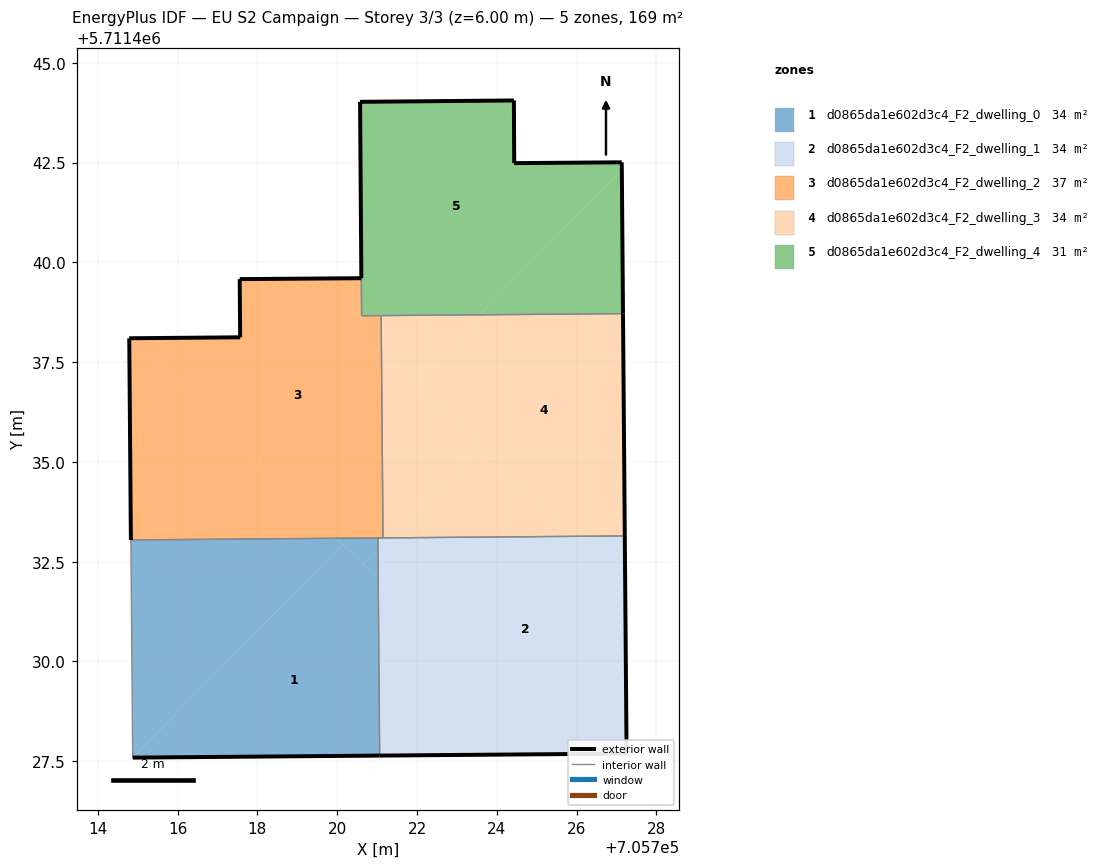
=== STOREY PLAN SPEC (per zone: floor XY polygon, exterior-wall plan segments, windows/doors) ===
zone 1: d0865da1e602d3c4_F2_dwelling_0  (33.8 m²)
  floor: (705721.06, 5711427.64) (705721.03, 5711432.06) (705720.14, 5711432.94) (705714.88, 5711427.59)
  floor: (705714.88, 5711427.59) (705720.14, 5711432.94) (705719.98, 5711433.09) (705714.83, 5711433.04)
  floor: (705721.03, 5711432.06) (705721.02, 5711432.83) (705720.64, 5711432.44)
  floor: (705720.64, 5711432.44) (705721.02, 5711432.83) (705721.02, 5711433.09) (705719.98, 5711433.09)
  exterior wall: (705721.06, 5711427.64) – (705714.88, 5711427.59)  [6.2 m]
  interior walls: 3
zone 2: d0865da1e602d3c4_F2_dwelling_1  (33.8 m²)
  floor: (705727.25, 5711427.69) (705727.22, 5711431.71) (705725.78, 5711433.13) (705721.28, 5711433.10) (705721.02, 5711432.83) (705721.03, 5711432.06) (705725.48, 5711427.68)
  floor: (705725.48, 5711427.68) (705721.03, 5711432.06) (705721.06, 5711427.64)
  floor: (705727.22, 5711431.71) (705727.21, 5711433.14) (705725.78, 5711433.13)
  floor: (705721.02, 5711432.83) (705721.28, 5711433.10) (705721.02, 5711433.09)
  exterior wall: (705727.25, 5711427.69) – (705721.06, 5711427.64)  [6.2 m]
  exterior wall: (705727.21, 5711433.14) – (705727.25, 5711427.69)  [5.5 m]
  interior walls: 3
zone 3: d0865da1e602d3c4_F2_dwelling_2  (36.6 m²)
  floor: (705721.15, 5711433.09) (705721.11, 5711437.72) (705720.62, 5711438.21) (705720.61, 5711439.60) (705717.56, 5711439.58) (705717.57, 5711438.12) (705714.89, 5711438.10) (705719.98, 5711433.09)
  floor: (705721.11, 5711437.72) (705721.10, 5711438.67) (705720.61, 5711438.66) (705720.62, 5711438.21)
  floor: (705719.98, 5711433.09) (705714.89, 5711438.10) (705714.79, 5711438.10) (705714.83, 5711433.04)
  exterior wall: (705717.57, 5711438.12) – (705717.56, 5711439.58)  [1.5 m]
  exterior wall: (705717.56, 5711439.58) – (705720.60, 5711439.60)  [3.0 m]
  exterior wall: (705714.83, 5711433.04) – (705714.79, 5711438.10)  [5.1 m]
  exterior wall: (705714.79, 5711438.10) – (705717.57, 5711438.12)  [2.8 m]
  interior walls: 5
zone 4: d0865da1e602d3c4_F2_dwelling_3  (33.8 m²)
  floor: (705727.21, 5711433.14) (705727.16, 5711438.71) (705723.56, 5711438.69) (705721.87, 5711436.97) (705725.78, 5711433.13)
  floor: (705721.28, 5711433.10) (705723.51, 5711435.36) (705721.11, 5711437.72) (705721.15, 5711433.09)
  floor: (705725.78, 5711433.13) (705723.51, 5711435.36) (705721.28, 5711433.10)
  floor: (705721.87, 5711436.97) (705723.56, 5711438.69) (705721.10, 5711438.67) (705721.11, 5711437.72)
  exterior wall: (705727.16, 5711438.71) – (705727.21, 5711433.14)  [5.6 m]
  interior walls: 3
zone 5: d0865da1e602d3c4_F2_dwelling_4  (30.9 m²)
  floor: (705723.56, 5711438.69) (705727.13, 5711442.32) (705727.13, 5711442.51) (705724.44, 5711442.49) (705724.43, 5711444.06) (705720.57, 5711444.02) (705720.62, 5711438.66)
  floor: (705727.16, 5711438.71) (705727.13, 5711442.32) (705723.56, 5711438.69)
  exterior wall: (705720.57, 5711444.02) – (705724.43, 5711444.06)  [3.9 m]
  exterior wall: (705724.43, 5711444.06) – (705724.44, 5711442.49)  [1.6 m]
  exterior wall: (705724.44, 5711442.49) – (705727.13, 5711442.51)  [2.7 m]
  exterior wall: (705727.13, 5711442.51) – (705727.16, 5711438.71)  [3.8 m]
  exterior wall: (705720.61, 5711439.60) – (705720.57, 5711444.02)  [4.4 m]
  interior walls: 3

=== DERIVED (storey summary) ===
Building: EU S2 Campaign
Storey: 3 of 3  (floor level z = 6.00 m)
Storey gross floor area: 168.8 m²
Zones on this storey: 5
  - d0865da1e602d3c4_F2_dwelling_0: floor 33.8 m²; exterior wall 6.2 m (18.6 m²); WWR 0.0%
  - d0865da1e602d3c4_F2_dwelling_1: floor 33.8 m²; exterior wall 11.6 m (34.9 m²); WWR 0.0%
  - d0865da1e602d3c4_F2_dwelling_2: floor 36.6 m²; exterior wall 12.3 m (37.0 m²); WWR 0.0%
  - d0865da1e602d3c4_F2_dwelling_3: floor 33.8 m²; exterior wall 5.6 m (16.7 m²); WWR 0.0%
  - d0865da1e602d3c4_F2_dwelling_4: floor 30.9 m²; exterior wall 16.3 m (49.0 m²); WWR 0.0%
Zone adjacency (shared interzone walls):
  - d0865da1e602d3c4_F2_dwelling_0 ↔ d0865da1e602d3c4_F2_dwelling_1
  - d0865da1e602d3c4_F2_dwelling_0 ↔ d0865da1e602d3c4_F2_dwelling_2
  - d0865da1e602d3c4_F2_dwelling_1 ↔ d0865da1e602d3c4_F2_dwelling_2
  - d0865da1e602d3c4_F2_dwelling_1 ↔ d0865da1e602d3c4_F2_dwelling_3
  - d0865da1e602d3c4_F2_dwelling_2 ↔ d0865da1e602d3c4_F2_dwelling_3
  - d0865da1e602d3c4_F2_dwelling_2 ↔ d0865da1e602d3c4_F2_dwelling_4
  - d0865da1e602d3c4_F2_dwelling_3 ↔ d0865da1e602d3c4_F2_dwelling_4